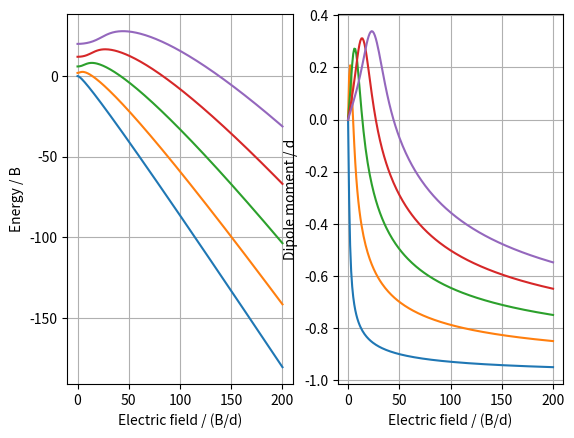

Source code (Python):
import numpy as np
from numpy import linalg
from sympy.physics.wigner import *
import matplotlib.pyplot as plt

N_to_calculate = 100
N_to_plot = 5
E_field_list = np.linspace(0, 200, 200)
Ham_diag = np.diag([n*(n+1) for n in range(N_to_calculate)])
off_diag_array = np.array([float(wigner_3j(n, 1, n+1, 0, 0, 0)**2)*np.sqrt(2*n+1)*np.sqrt(2*n+3) for n in range(N_to_calculate-1)])
dipole_moment_mat = np.diag(off_diag_array, k=1) + np.diag(off_diag_array, k=-1)

eigenvalue_list = np.array([])
dipole_moment_list = np.array([])
for E in E_field_list:
    Ham = Ham_diag + dipole_moment_mat*E

    eigenvalues, eigenstates = linalg.eigh(Ham)
    eigenvalues = eigenvalues[:N_to_plot]
    eigenstates = eigenstates.T[:N_to_plot, ::]
    eigenvalue_list = np.append(eigenvalue_list, eigenvalues)
    for state in eigenstates:
        dipole_moment_list = np.append(dipole_moment_list, np.matmul(np.matmul(state.T, dipole_moment_mat), state))

eigenvalue_list = eigenvalue_list.reshape((len(E_field_list), -1)).T
dipole_moment_list = dipole_moment_list.reshape(len(E_field_list), -1).T

ax1 = plt.subplot(1, 2, 1)
for eigenvalue_sublist in eigenvalue_list:
    ax1.plot(E_field_list, eigenvalue_sublist)
ax1.set_xlabel("Electric field / (B/d)")
ax1.set_ylabel("Energy / B")
ax1.grid()

ax2 = plt.subplot(1, 2, 2)
for dipole_moment_sublist in dipole_moment_list:
    ax2.plot(E_field_list, dipole_moment_sublist)
ax2.set_xlabel("Electric field / (B/d)")
ax2.set_ylabel("Dipole moment / d")
ax2.grid()

plt.show()
